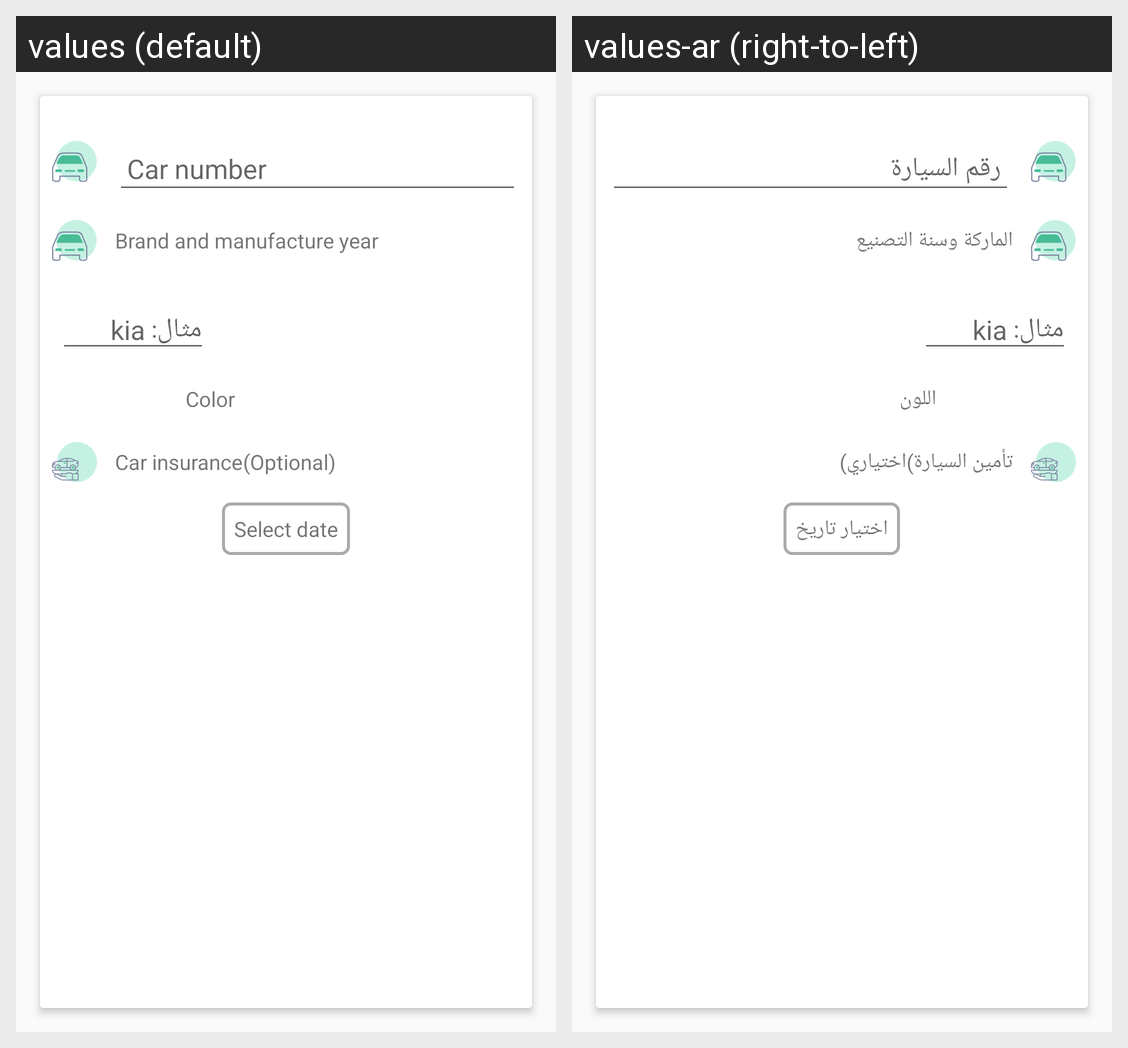

The same Android screen rendered under two of its app's locales, left to right. List the strings drawn on it with the default value and each locale's translation.
Android screen res/layout/fragment_car_info_registration.xml rendered under 2 locales, left to right: values (default), values-ar (right-to-left). Device: Nexus 5 (rendered at 1080×1920; each locale shown at half size, 540×960, under a caption strip naming it); theme Theme.AppCompat.Light.
Strings drawn on this screen, with the default value and each locale's value (text and hints the layout hard-codes, and strings that could not be matched under every locale, appear in the picture but are not listed):

car_number
  values: Car number
  values-ar: رقم السيارة

brand_manufacture_year
  values: Brand and manufacture year
  values-ar: الماركة وسنة التصنيع

color
  values: Color
  values-ar: اللون

optional
  values: (Optional)
  values-ar: )اختياري)

car_insurance
  values: Car insurance
  values-ar: تأمين السيارة

date_hint
  values: Select date
  values-ar: اختيار تاريخ
